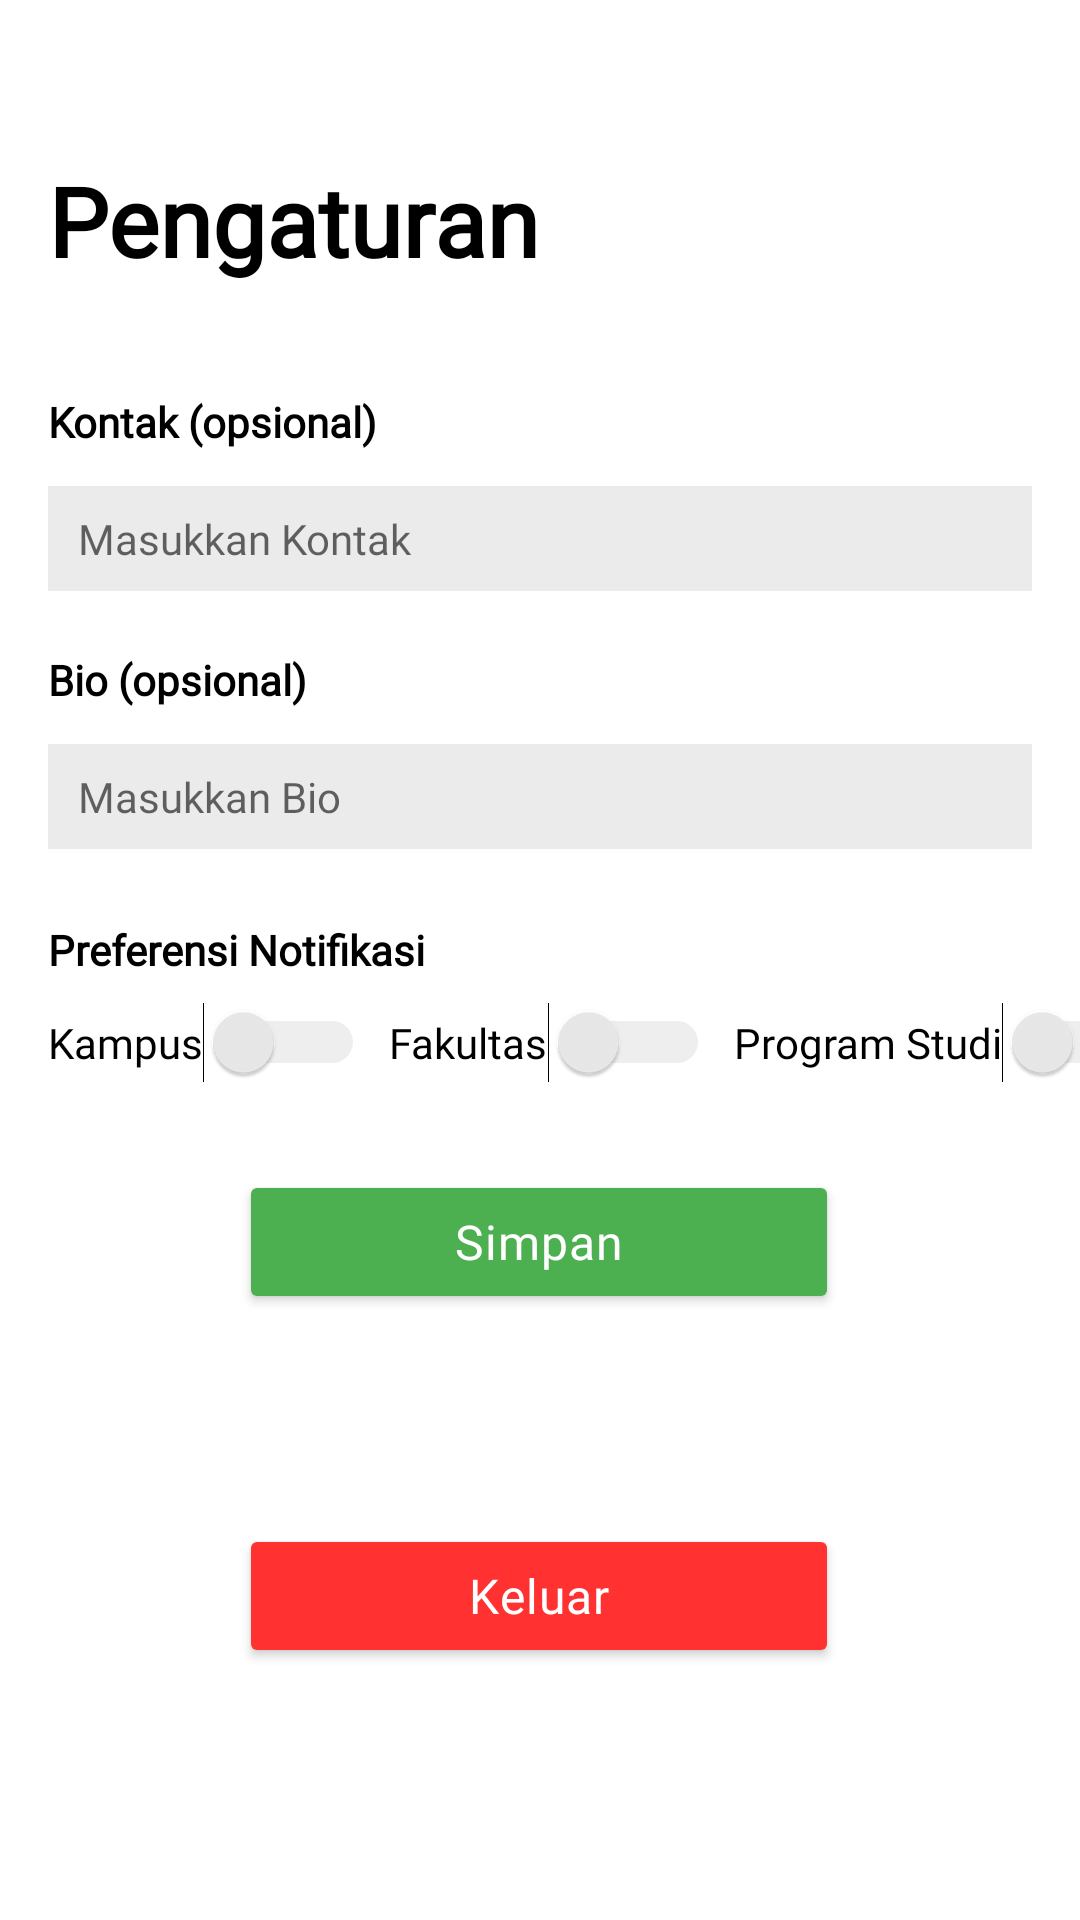

Layout XML and referenced resources for this Android screen:
<!-- AndroidManifest.xml: application theme Theme.MyUnpad -->
<!-- res/layout/fragment_setting.xml -->
<?xml version="1.0" encoding="utf-8"?>
<androidx.constraintlayout.widget.ConstraintLayout xmlns:android="http://schemas.android.com/apk/res/android"
    xmlns:app="http://schemas.android.com/apk/res-auto"
    xmlns:tools="http://schemas.android.com/tools"
    android:layout_width="match_parent"
    android:layout_height="match_parent"
    tools:context=".ui.setting.SettingFragment">

    <TextView
        android:id="@+id/tv_pengaturan"
        android:layout_width="match_parent"
        android:layout_height="wrap_content"
        android:layout_marginTop="52dp"
        android:text="Pengaturan"
        android:textSize="32dp"
        android:textStyle="bold"
        android:fontFamily="@font/bold"
        android:layout_marginHorizontal="16dp"
        app:layout_constraintEnd_toEndOf="parent"
        app:layout_constraintHorizontal_bias="0.0"
        app:layout_constraintStart_toStartOf="parent"
        app:layout_constraintTop_toTopOf="parent"
        android:textColor="#000000" />

    <TextView
        android:id="@+id/tv_kontak"
        android:layout_width="match_parent"
        android:layout_height="wrap_content"
        android:layout_marginHorizontal="16dp"
        android:layout_marginStart="16dp"
        android:layout_marginTop="36dp"
        android:layout_marginEnd="16dp"
        android:fontFamily="@font/bold"
        android:text="Kontak (opsional)"
        android:textColor="#000000"
        android:textStyle="bold"
        app:layout_constraintEnd_toEndOf="parent"
        app:layout_constraintStart_toStartOf="parent"
        app:layout_constraintTop_toBottomOf="@+id/tv_pengaturan" />

    <com.google.android.material.textfield.TextInputEditText
        android:id="@+id/et_kontak"
        android:layout_width="match_parent"
        android:layout_height="35dp"
        android:layout_marginStart="16dp"
        android:layout_marginTop="12dp"
        android:layout_marginEnd="16dp"
        android:background="#EBEBEB"
        android:fontFamily="@font/regular"
        android:hint="Masukkan Kontak"
        android:paddingStart="10dp"
        android:paddingEnd="10dp"
        android:textSize="14sp"
        app:layout_constraintEnd_toEndOf="parent"
        app:layout_constraintStart_toStartOf="parent"
        app:layout_constraintTop_toBottomOf="@+id/tv_kontak" />

    <TextView
        android:id="@+id/tv_bio"
        android:layout_width="match_parent"
        android:layout_height="wrap_content"
        android:layout_marginHorizontal="20dp"
        android:layout_marginStart="16dp"
        android:layout_marginTop="20dp"
        android:layout_marginEnd="16dp"
        android:fontFamily="@font/bold"
        android:text="Bio (opsional)"
        android:textColor="#000000"
        android:textStyle="bold"
        app:layout_constraintEnd_toEndOf="@+id/et_kontak"
        app:layout_constraintHorizontal_bias="1.0"
        app:layout_constraintStart_toStartOf="@+id/et_kontak"
        app:layout_constraintTop_toBottomOf="@+id/et_kontak" />

    <TextView
        android:id="@+id/tv_preferensi"
        android:layout_width="match_parent"
        android:layout_height="wrap_content"
        android:layout_marginHorizontal="20dp"
        android:layout_marginStart="16dp"
        android:layout_marginTop="24dp"
        android:layout_marginEnd="16dp"
        android:fontFamily="@font/bold"
        android:text="Preferensi Notifikasi"
        android:textColor="#000000"
        android:textStyle="bold"
        app:layout_constraintEnd_toEndOf="parent"
        app:layout_constraintHorizontal_bias="0.0"
        app:layout_constraintStart_toStartOf="parent"
        app:layout_constraintTop_toBottomOf="@+id/et_bio" />

    <com.google.android.material.textfield.TextInputEditText
        android:id="@+id/et_bio"
        android:layout_width="match_parent"
        android:layout_height="35dp"
        android:layout_marginStart="16dp"
        android:layout_marginTop="12dp"
        android:layout_marginEnd="16dp"
        android:background="#EBEBEB"
        android:fontFamily="@font/regular"
        android:hint="Masukkan Bio"
        android:paddingStart="10dp"
        android:paddingEnd="10dp"
        android:textSize="14sp"
        app:layout_constraintEnd_toEndOf="parent"
        app:layout_constraintStart_toStartOf="parent"
        app:layout_constraintTop_toBottomOf="@+id/tv_bio" />

    <Button
        android:id="@+id/btn_logout"
        android:layout_width="200dp"
        android:layout_height="wrap_content"
        android:layout_marginBottom="84dp"
        android:backgroundTint="#FF3131"
        android:fontFamily="@font/semibold"
        android:letterSpacing="0.02"
        android:text="Keluar"
        android:textAllCaps="false"
        android:textColor="#FFFFFF"
        android:textSize="16sp"
        app:cornerRadius="7dp"
        app:layout_constraintBottom_toBottomOf="parent"
        app:layout_constraintEnd_toEndOf="parent"
        app:layout_constraintHorizontal_bias="0.497"
        app:layout_constraintStart_toStartOf="parent" />

    <Button
        android:id="@+id/btn_save"
        android:layout_width="200dp"
        android:layout_height="wrap_content"
        android:layout_marginTop="64dp"
        android:backgroundTint="#4CAF50"
        android:fontFamily="@font/semibold"
        android:letterSpacing="0.02"
        android:text="Simpan"
        android:textAllCaps="false"
        android:textColor="#FFFFFF"
        android:textSize="16sp"
        app:cornerRadius="7dp"
        app:layout_constraintEnd_toEndOf="parent"
        app:layout_constraintHorizontal_bias="0.497"
        app:layout_constraintStart_toStartOf="parent"
        app:layout_constraintTop_toBottomOf="@+id/tv_preferensi" />

    <Switch
        android:id="@+id/switch_kampus"
        android:layout_width="wrap_content"
        android:layout_height="wrap_content"
        android:layout_marginTop="8dp"
        android:fontFamily="@font/regular"
        android:foregroundTint="#FFD474"
        android:text="Kampus"
        android:thumbTint="@drawable/thumb"
        android:trackTint="@drawable/track"
        app:layout_constraintStart_toStartOf="@+id/tv_preferensi"
        app:layout_constraintTop_toBottomOf="@+id/tv_preferensi" />

    <Switch
        android:id="@+id/switch_fakultas"
        android:layout_width="wrap_content"
        android:layout_height="wrap_content"
        android:layout_marginStart="8dp"
        android:fontFamily="@font/regular"
        android:text="Fakultas"
        android:thumbTint="@drawable/thumb"
        android:trackTint="@drawable/track"
        app:layout_constraintBottom_toBottomOf="@+id/switch_kampus"
        app:layout_constraintStart_toEndOf="@+id/switch_kampus"
        app:layout_constraintTop_toTopOf="@+id/switch_kampus"
        app:layout_constraintVertical_bias="1.0" />

    <Switch
        android:id="@+id/switch_prodi"
        android:layout_width="wrap_content"
        android:layout_height="wrap_content"
        android:layout_marginStart="8dp"
        android:fontFamily="@font/regular"
        android:text="Program Studi"
        android:thumbTint="@drawable/thumb"
        android:trackTint="@drawable/track"
        app:layout_constraintBottom_toBottomOf="@+id/switch_fakultas"
        app:layout_constraintStart_toEndOf="@+id/switch_fakultas"
        app:layout_constraintTop_toTopOf="@+id/switch_fakultas"
        app:layout_constraintVertical_bias="1.0" />


</androidx.constraintlayout.widget.ConstraintLayout>
<!-- resources referenced by this layout -->
<resources>
  <!-- drawable thumb (drawable) -->
  <?xml version="1.0" encoding="utf-8"?>
  <selector xmlns:android="http://schemas.android.com/apk/res/android">
      <item android:color="#FFD474" android:state_checked="true" />
      <item android:color="#EBEBEB" android:state_checked="false" />
  </selector>
  <!-- drawable track (drawable) -->
  <?xml version="1.0" encoding="utf-8"?>
  <selector xmlns:android="http://schemas.android.com/apk/res/android">
      <item android:color="#FEBF31" android:state_checked="true" />
      <item android:color="#BCBCBC" android:state_checked="false" />
  </selector>
  <style name="Theme.MyUnpad" parent="Theme.MaterialComponents.DayNight.DarkActionBar">
          
          <item name="colorPrimary">#0C1357</item>
          <item name="colorPrimaryVariant">#0C1357</item>
          <item name="colorOnPrimary">@color/white</item>
          
          <item name="colorSecondary">@color/teal_200</item>
          <item name="colorSecondaryVariant">@color/teal_700</item>
          <item name="colorOnSecondary">@color/black</item>
          
          <item name="android:statusBarColor">?attr/colorPrimaryVariant</item>
          
      </style>
  <color name="white">#FFFFFFFF</color>
  <color name="teal_200">#0C1357</color>
  <color name="teal_700">#0C1357</color>
  <color name="black">#FF000000</color>
</resources>
